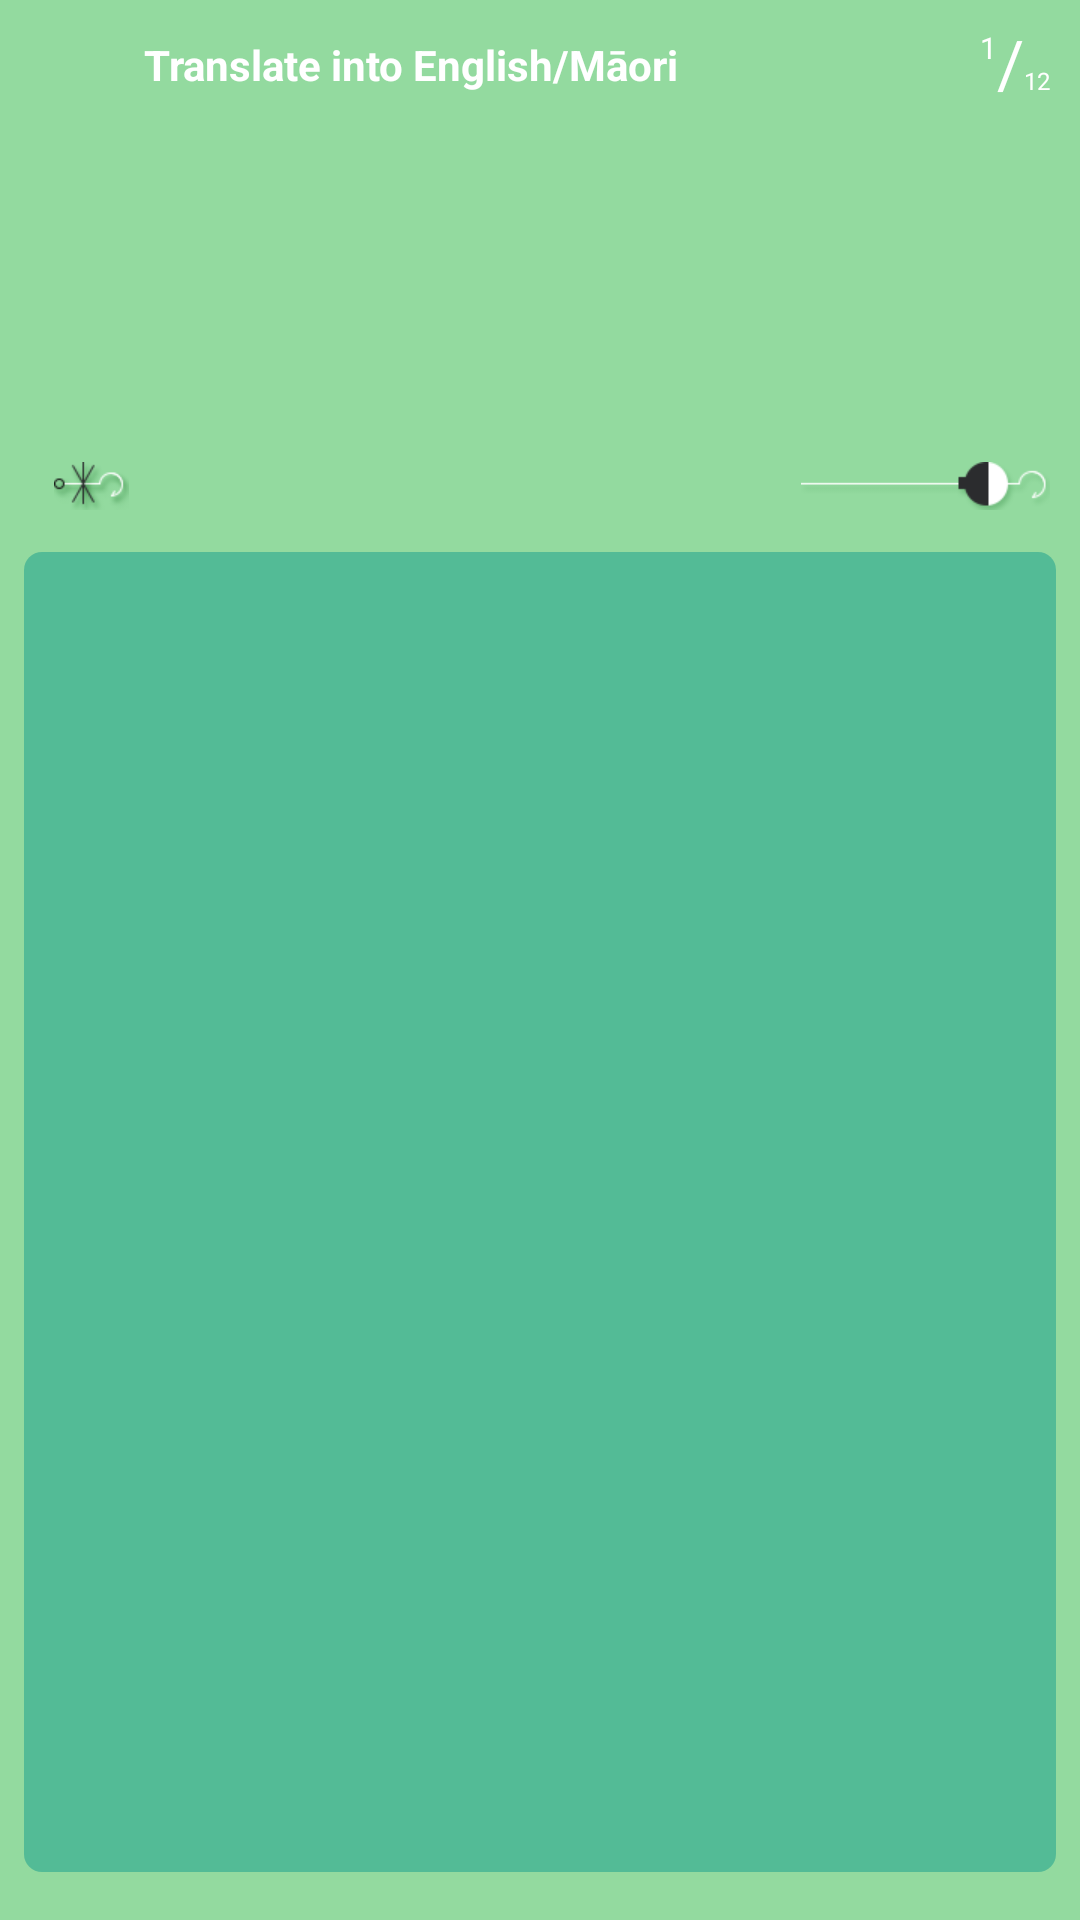

Layout XML and referenced resources for this Android screen:
<!-- AndroidManifest.xml: application theme AppTheme -->
<!-- res/layout/playgame_topic.xml -->
<?xml version="1.0" encoding="utf-8"?>
<android.support.constraint.ConstraintLayout
    xmlns:android="http://schemas.android.com/apk/res/android"
    xmlns:tools="http://schemas.android.com/tools"
    xmlns:app="http://schemas.android.com/apk/res-auto"
    android:orientation="vertical"
    android:layout_width="match_parent"
    android:layout_height="match_parent"
    android:background="@color/main_background_color">

    <android.support.constraint.ConstraintLayout
        android:id="@+id/layout_ask"
        android:layout_width="0dp"
        android:layout_height="170dp"
        android:background="@color/main_background_color"
        app:layout_constraintTop_toTopOf="parent"
        app:layout_constraintLeft_toLeftOf="parent"
        app:layout_constraintRight_toRightOf="parent">


        <ImageView
            android:id="@+id/iv_prawn"
            android:layout_width="wrap_content"
            android:layout_height="wrap_content"
            android:src="@drawable/playgamepage_answerarea_prawn_pic"
            app:layout_constraintTop_toBottomOf="parent"
            app:layout_constraintLeft_toLeftOf="parent"
            android:layout_marginTop="36dp"
            android:layout_marginLeft="16dp"/>

        <TextView
            android:id="@+id/tv_questionContent"
            android:layout_width="wrap_content"
            android:layout_height="wrap_content"
            android:background="@drawable/playgamepage_block"
            android:gravity="center"
            tools:text="Hello mana"
            android:fontFamily="sans-serif"
            android:textColor="@android:color/black"
            android:textSize="12sp"
            app:layout_constraintTop_toTopOf="@+id/iv_prawn"
            app:layout_constraintLeft_toRightOf="@+id/iv_prawn"
            android:layout_marginTop="0dp"
            android:layout_marginLeft="12dp"
            android:paddingLeft="20dp"
            android:paddingRight="20dp"
            android:paddingBottom="0dp"
            android:paddingTop="0dp"/>

        <TextView
            android:id="@+id/iv_answerContainer"
            android:layout_width="wrap_content"
            android:layout_height="wrap_content"
            android:layout_marginTop="16dp"
            android:background="@drawable/playgamepage_answerarea_pic"
            android:paddingLeft="26dp"
            android:paddingRight="10dp"
            android:paddingTop="23dp"
            android:text="@string/AnswerContainerTip"
            android:textColor="@color/white"
            android:textSize="11sp"
            app:layout_constraintHorizontal_bias="0.5"
            app:layout_constraintLeft_toLeftOf="parent"
            app:layout_constraintRight_toRightOf="parent"
            app:layout_constraintTop_toBottomOf="@+id/tv_questionContent" />

        <TextView
            android:layout_width="wrap_content"
            android:layout_height="wrap_content"
            android:text="@string/playgamePage_title"
            android:textColor="@color/white"
            android:textStyle="bold"
            android:layout_marginLeft="48dp"
            android:layout_marginStart="48dp"
            android:layout_marginTop="12dp"
            app:layout_constraintTop_toTopOf="parent"
            app:layout_constraintLeft_toLeftOf="parent"/>

        <android.support.constraint.ConstraintLayout
            android:id="@+id/layout_questionNumberWidgets"
            android:layout_width="wrap_content"
            android:layout_height="wrap_content"
            app:layout_constraintRight_toRightOf="parent"
            app:layout_constraintEnd_toEndOf="parent"
            app:layout_constraintTop_toTopOf="parent"
            android:layout_marginTop="6dp"
            android:layout_marginRight="12dp"
            android:layout_marginEnd="10dp">

        <TextView
            android:id="@+id/tv_questionTotalNumber"
            android:layout_width="wrap_content"
            android:layout_height="wrap_content"
            android:textColor="@color/white"
            android:text="12"
            android:textSize="8sp"
            app:layout_constraintRight_toRightOf="parent"
            app:layout_constraintEnd_toEndOf="parent"
            app:layout_constraintBottom_toBottomOf="@+id/tv_questionSLash"
            android:layout_marginBottom="3dp"/>

        <TextView
            android:id="@+id/tv_questionSLash"
            android:layout_width="wrap_content"
            android:layout_height="wrap_content"
            android:textColor="@color/white"
            android:text="/"
            android:textSize="22sp"
            app:layout_constraintRight_toLeftOf="@+id/tv_questionTotalNumber"
            app:layout_constraintEnd_toStartOf="@+id/tv_questionTotalNumber"
            app:layout_constraintBottom_toBottomOf="parent"/>

        <TextView
            android:id="@+id/tv_questionCurrentNumber"
            android:layout_width="wrap_content"
            android:layout_height="wrap_content"
            android:textColor="@color/white"
            android:text="1"
            android:textSize="10sp"
            app:layout_constraintRight_toLeftOf="@+id/tv_questionSLash"
            app:layout_constraintEnd_toStartOf="@+id/tv_questionSLash"
            app:layout_constraintTop_toTopOf="@+id/tv_questionSLash"
            android:layout_marginTop="3dp"/>

        </android.support.constraint.ConstraintLayout>

        <ImageView
            android:id="@+id/iv_fishHookLeftBottom"
            android:layout_width="wrap_content"
            android:layout_height="wrap_content"
            android:src="@drawable/playgamepage_answerarea_fishhook3_pic"
            app:layout_constraintBottom_toBottomOf="parent"
            app:layout_constraintLeft_toLeftOf="parent"
            android:layout_marginLeft="18dp"
            android:layout_marginBottom="0dp"/>

        <ImageView
            android:id="@+id/iv_fishHookRightTop"
            android:layout_width="wrap_content"
            android:layout_height="wrap_content"
            android:src="@drawable/playgamepage_answerarea_fishhook2_pic"
            app:layout_constraintTop_toTopOf="@id/iv_prawn"
            app:layout_constraintBottom_toBottomOf="@+id/iv_prawn"
            app:layout_constraintRight_toRightOf="@+id/layout_questionNumberWidgets"/>

        <ImageView
            android:id="@+id/iv_fishHookRighgtBottom"
            android:layout_width="wrap_content"
            android:layout_height="wrap_content"
            android:src="@drawable/playgamepage_answerarea_fishhook1_pic"
            app:layout_constraintBottom_toBottomOf="@+id/iv_fishHookLeftBottom"
            app:layout_constraintTop_toTopOf="@+id/iv_fishHookLeftBottom"
            app:layout_constraintRight_toRightOf="@id/iv_fishHookRightTop"/>

        <android.support.constraint.Guideline
            android:layout_width="wrap_content"
            android:layout_height="wrap_content"
            android:id="@+id/guideline6"
            app:layout_constraintGuide_begin="72dp"
            android:orientation="horizontal" />


    </android.support.constraint.ConstraintLayout>

    <GridView
        android:id="@+id/layout_answer"
        android:layout_width="0dp"
        android:layout_height="0dp"
        android:layout_marginLeft="8dp"
        android:layout_marginRight="8dp"
        android:layout_marginTop="14dp"
        android:background="@drawable/border_answerblock_box"
        app:layout_constraintLeft_toLeftOf="parent"
        app:layout_constraintRight_toRightOf="parent"
        app:layout_constraintTop_toBottomOf="@+id/layout_ask"
        android:numColumns="2"
        android:columnWidth="100dp"
        app:layout_constraintBottom_toBottomOf="parent"
        app:layout_constraintHorizontal_bias="0.0"
        android:layout_marginBottom="16dp">

    </GridView>

</android.support.constraint.ConstraintLayout>
<!-- resources referenced by this layout -->
<resources>
  <color name="main_background_color">#93da9f</color>
  <color name="white">#ffffff</color>
  <!-- drawable border_answerblock_box (drawable) -->
  <?xml version="1.0" encoding="utf-8"?>
  <shape xmlns:android="http://schemas.android.com/apk/res/android"
      android:shape="rectangle">
  
      <corners android:radius="6dp" />
  
      <solid android:color="@color/maori_word_color" />
  
      <gradient
          android:endColor="@color/maori_word_color"
          android:startColor="@color/maori_word_color"
          android:type="linear" />
  
      <padding
          android:bottom="0dp"
          android:left="0dp"
          android:right="0dp"
          android:top="0dp" />
  </shape>
  <!-- drawable playgamepage_answerarea_fishhook1_pic: png bitmap (drawable-xhdpi, 19682 bytes) -->
  <!-- drawable playgamepage_answerarea_fishhook2_pic: png bitmap (drawable-xhdpi, 19137 bytes) -->
  <!-- drawable playgamepage_answerarea_fishhook3_pic: png bitmap (drawable-xhdpi, 20310 bytes) -->
  <!-- drawable playgamepage_answerarea_pic: png bitmap (drawable-xhdpi, 21283 bytes) -->
  <!-- drawable playgamepage_answerarea_prawn_pic: png bitmap (drawable-xhdpi, 23774 bytes) -->
  <string name="AnswerContainerTip">Drag answer here</string>
  <string name="playgamePage_title">Translate into English/Māori</string>
  <style name="AppTheme" parent="Theme.AppCompat.Light.NoActionBar">
          <item name="android:navigationBarColor">@color/navigationBarColor</item>
          <item name="windowNoTitle">true</item>
          <item name="windowActionBar">false</item>
          <item name="android:windowFullscreen">true</item>
          <item name="android:windowContentOverlay">@null</item>
      </style>
  <color name="maori_word_color">#53bb96</color>
  <color name="navigationBarColor">#289b72</color>
</resources>
